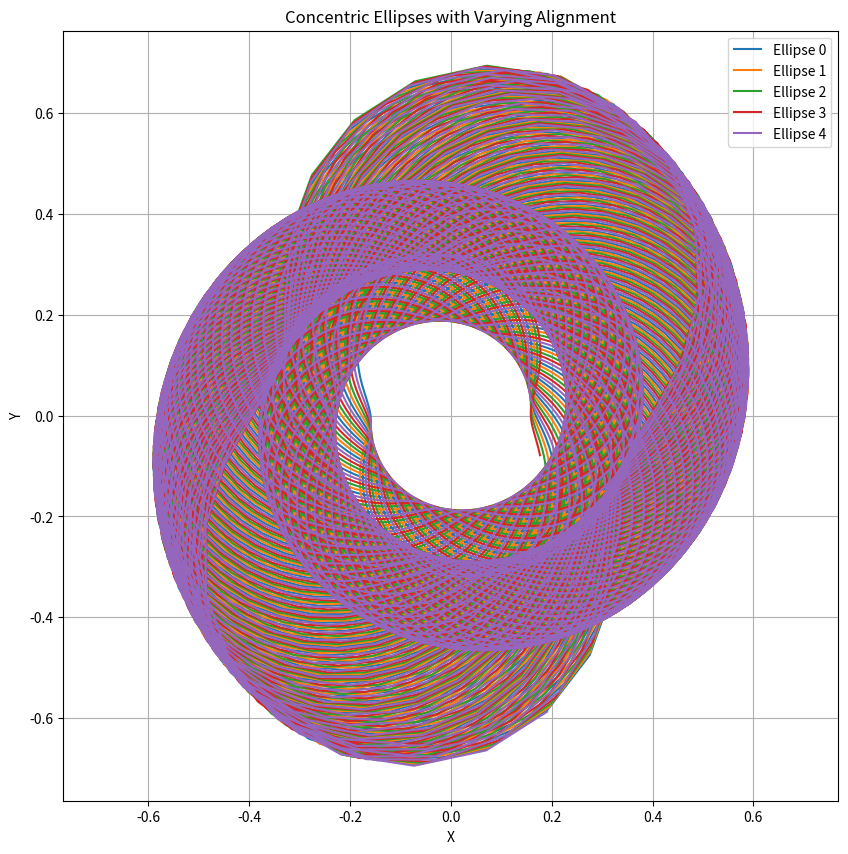

The matplotlib source for this figure:
import numpy as np
import matplotlib.pyplot as plt

# Parameters
k =0.5  # Adjust as needed
b_max =3# Adjust as needed
A0 = 9  # Adjust as needed
T =100 * 2 * np.pi  # Adjust as needed

p_p = 5  # Total number of ellipses
i_p = np.arange(0, p_p)  # Ellipse index
# Range for x
x = np.linspace(1, b_max, 6000)

# Plot
plt.figure(figsize=(10, 10))

for idx in i_p:
    # Calculate coordinates for ellipses
    angle = (idx / p_p) * 2 * np.pi
    X = []
    Y = []
    for xi in x:
        # Calculate the center distance
        center_distance = np.sqrt(
            (xi * np.cos(angle - ((1 - xi / b_max) * A0) + T / xi)) ** 2 +
            (xi / k * np.sin(angle - ((1 - xi / b_max) * A0) + T / xi)) ** 2
        )
        semi_major_axis = xi ** 2 / k
        semi_minor_axis = xi / k
        # Normalize coordinates
        norm_factor = np.sqrt(semi_major_axis ** 2 + semi_minor_axis ** 2)
        X.append((center_distance / norm_factor) * np.cos(angle + T / xi))
        Y.append((center_distance / norm_factor) * np.sin(angle + T / xi))

    # Plot the ellipse
    plt.plot(X, Y, label=f'Ellipse {idx}')

plt.xlabel('X')
plt.ylabel('Y')
plt.title('Concentric Ellipses with Varying Alignment')
plt.legend()
plt.grid(True)
plt.axis('equal')
plt.show()
